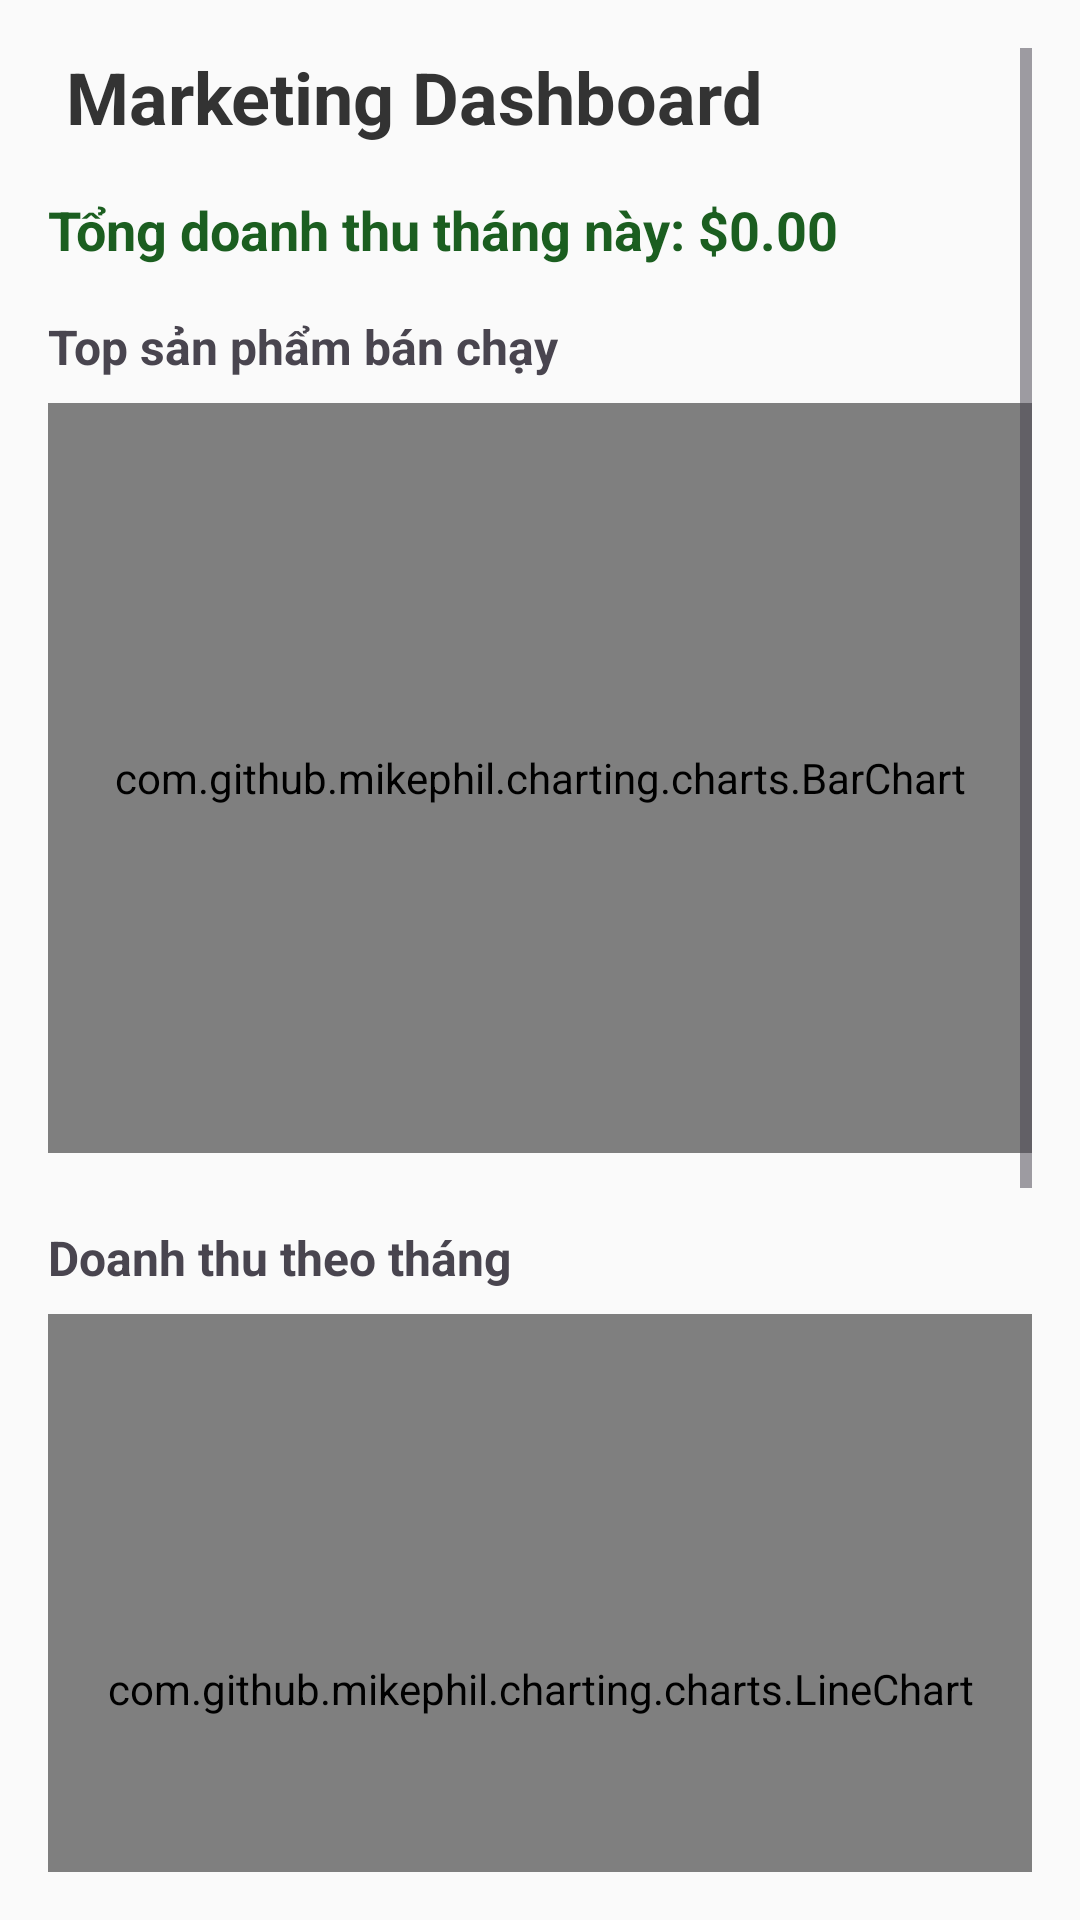

Write the Android layout XML for this screen, with the resource values it uses.
<!-- AndroidManifest.xml: application theme Theme.OnlineCoffeeShop -->
<!-- res/layout/activity_marketing_dashboard.xml -->
<?xml version="1.0" encoding="utf-8"?>
<ScrollView xmlns:android="http://schemas.android.com/apk/res/android"
    android:layout_width="match_parent"
    android:background="#FAFAFA"
    android:layout_height="match_parent"
    android:padding="16dp">

    <LinearLayout
        android:orientation="vertical"
        android:layout_width="match_parent"
        android:layout_height="wrap_content">

        
        <TextView
            android:id="@+id/tvTitle"
            android:text=" Marketing Dashboard"
            android:textSize="24sp"
            android:textStyle="bold"
            android:textColor="#333333"
            android:layout_marginBottom="16dp"
            android:layout_width="wrap_content"
            android:layout_height="wrap_content" />

        
        <TextView
            android:id="@+id/tvTotalRevenue"
            android:text="Tổng doanh thu tháng này: $0.00"
            android:textSize="18sp"
            android:textColor="#1B5E20"
            android:textStyle="bold"
            android:layout_marginBottom="16dp"
            android:layout_width="wrap_content"
            android:layout_height="wrap_content" />

        
        <TextView
            android:text="Top sản phẩm bán chạy"
            android:textStyle="bold"
            android:textSize="16sp"
            android:layout_marginBottom="8dp"
            android:layout_width="wrap_content"
            android:layout_height="wrap_content" />

        <com.github.mikephil.charting.charts.BarChart
            android:id="@+id/barChartTopProducts"
            android:layout_width="match_parent"
            android:layout_height="250dp"
            android:layout_marginBottom="24dp" />

        
        <TextView
            android:text="Doanh thu theo tháng"
            android:textStyle="bold"
            android:textSize="16sp"
            android:layout_marginBottom="8dp"
            android:layout_width="wrap_content"
            android:layout_height="wrap_content" />

        <com.github.mikephil.charting.charts.LineChart
            android:id="@+id/lineChartRevenue"
            android:layout_width="match_parent"
            android:layout_height="250dp"
            android:layout_marginBottom="24dp" />

        
        <TextView
            android:text="Danh mục phổ biến"
            android:textStyle="bold"
            android:textSize="16sp"
            android:layout_marginBottom="8dp"
            android:layout_width="wrap_content"
            android:layout_height="wrap_content" />

        <com.github.mikephil.charting.charts.PieChart
            android:id="@+id/pieChartCategory"
            android:layout_width="match_parent"
            android:layout_height="250dp"
            android:layout_marginBottom="32dp" />

    </LinearLayout>
</ScrollView>
<!-- resources referenced by this layout -->
<resources>
  <style name="Theme.OnlineCoffeeShop" parent="Base.Theme.OnlineCoffeeShop" />
  <style name="Base.Theme.OnlineCoffeeShop" parent="Theme.Material3.DayNight.NoActionBar">
          
          
      </style>
</resources>
